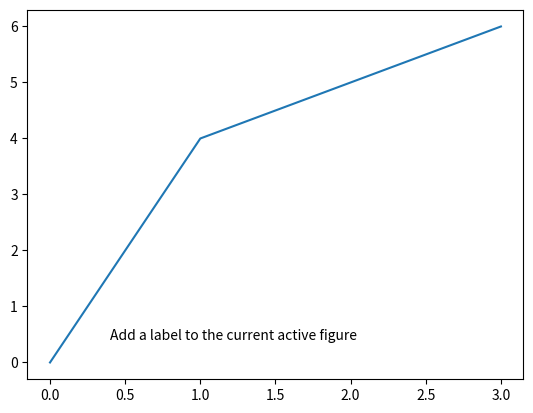

This chart was generated by the following Python code:
import matplotlib.pyplot as plt


def get_active_figure():
    return plt.gcf()


fig, ax = plt.subplots()
ax.plot([0, 1, 2, 3], [0, 4, 5, 6])
# plt.close()

ac_fig = get_active_figure()

if ac_fig is None:
    print("No active figure")
else:
    ax.text(0.4, 0.4, "Add a label to the current active figure")
    plt.show(block=False)
    plt.close()
